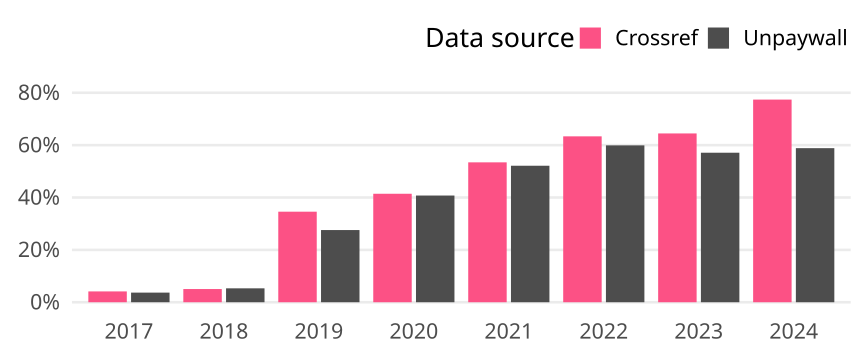

Source data for this figure (header and first rows):
cr_year, cat, article_total, name, oa_articles, oa_share
2017, Germany, 653, Crossref, 27, 0.04135
2017, Germany, 653, Unpaywall, 24, 0.03675
2018, Germany, 734, Crossref, 37, 0.05041
2018, Germany, 734, Unpaywall, 39, 0.05313
2019, Germany, 613, Crossref, 212, 0.3458
2019, Germany, 613, Unpaywall, 169, 0.2757
2020, Germany, 741, Crossref, 307, 0.4143
2020, Germany, 741, Unpaywall, 302, 0.4076
2021, Germany, 773, Crossref, 413, 0.5343
2021, Germany, 773, Unpaywall, 403, 0.5213
2022, Germany, 726, Crossref, 460, 0.6336
2022, Germany, 726, Unpaywall, 435, 0.5992
2023, Germany, 774, Crossref, 499, 0.6447
2023, Germany, 774, Unpaywall, 442, 0.5711
2024, Germany, 469, Crossref, 363, 0.774
2024, Germany, 469, Unpaywall, 276, 0.5885
